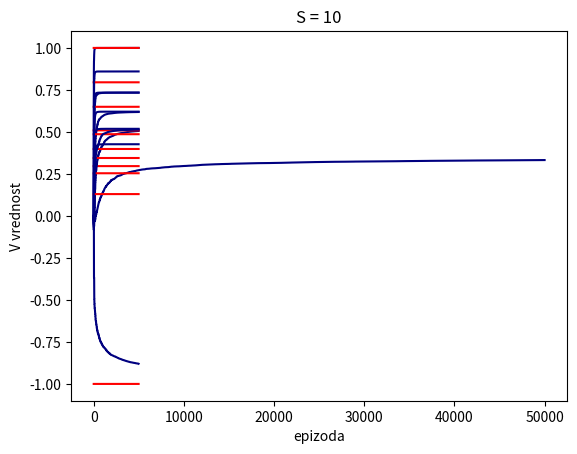

The matplotlib source for this figure:
import numpy as np
from matplotlib import pyplot as plt
import random

# Ns=11 stanja - od 0 do 10
Ns = 11
# Na=4 akcije: levo=0, desno=1, gore=2, dole=3
Na = 4
# V vrednosti dobijene u prvom zadatku
V_true = np.array([0.29646448, 0.39851054, 0.50941538, 0.25395899, 0.64958636, 0.34478784, 0.48644045, 0.79536224, 0.12994131, -1, 1])
class Simulator:
    def __init__(self):
        # stanje u kom se trenutno nalazimo
        self.state = 0
        # ukupan broj stanja
        self.Ns = 11
        # ukupan broj akcija
        self.Na = 4
        # nagrade svih stanja
        self.R = np.full((self.Ns), -0.04)
        self.R[9] = -1
        self.R[10] = 1
        # matrica prelaska iz jednog stanja u drugo pod dejstvom odredjene akcije
        # T[s, a] = s' (s' je broj izmedju 0 i 10, odnosno oznaka sledeceg stanja)
        self.T = np.zeros((self.Ns, self.Na), dtype=int)
        self.T[:,0] = (np.array([0, 1, 2, 0, 2, 3, 6, 4, 5, 0, 0])).astype(int)
        self.T[:,1] = (np.array([3, 1, 4, 5, 7, 8, 9, 10, 8, 0, 0])).astype(int)
        self.T[:,2] = (np.array([1, 2, 2, 3, 4, 6, 7, 7, 9, 0, 0])).astype(int)
        self.T[:,3] = (np.array([0, 0, 1, 3, 4, 5, 5, 6, 8, 0, 0])).astype(int)
    # metod koji se koristi za izvrsavanje poteza
    # u trenutnom stanju primenjuje zadatu akciju a i vraca sledece stanje i dobijenu nagradu
    def move(self, a):
        s_next = self.T[self.state, a]
        r = self.R[self.state]
        self.state = s_next
        return s_next, r



# matrica koja cuva Q vrednosti - NsxNa, inicijalno sve 0
Q = np.zeros((Ns, Na))
# gama - zadat parametar
gama = 0.9
# eps - verovatnoca da se akcija izabere nasumicno
eps = 0.5
# kreiramo simulator
sim = Simulator()
iterations = np.zeros(50000)
# delta = usrednjena promena Q vrednosti, za svako Q[s, a]
deltas = np.zeros(50000)
avgQs = np.zeros(50000)
br_epizoda = 0
Vs = np.zeros((7000,11))
for i in range(50000):
    iterations[i] = i
    # adaptivna stopa ucenja
    t = br_epizoda + 1
    alfa = np.log(t + 1) / (t + 1)
    # ocitavamo trenutno stanje
    s = sim.state
    # biramo akciju nasumicno
    if random.random() <= eps:
       a = random.randrange(4) 
    # biramo akciju koja daje max Q 
    else:
      a = np.argmax(Q[s,:]) 
    # pravimo potez - izvrsavamo izabranu akciju
    s_next, r = sim.move(a)
    # racunamo q(s,a)
    # ako je s == 9 ili 10, stigli smo do kraja epizode
    kraj_epizode = False
    if (s == 9) or (s==10):
        q = r
        kraj_epizode = True
        Vs[br_epizoda] = np.amax(Q, axis=1)
        br_epizoda = br_epizoda + 1
    else:
        q = r + gama*np.amax(Q[s_next,:])
        kraj_epizode = False
    # azuriramo Q(s,a)
    newQ = Q[s,a] + alfa*(q - Q[s,a])
    deltas[i] = np.absolute(Q[s,a] - newQ)
    Q[s,a] = newQ
    avgQs[i] = np.mean(Q)
epizode = np.arange(0, br_epizoda)
    

plt.title("Q ucenje")
plt.xlabel("iteracija")
plt.ylabel("avg(Q)")
plt.plot(iterations, avgQs, color="navy")
plt.show()
policy = np.argmax(Q, axis=1)
print('Optimalna politika: ')
print(policy)
print()
print('Broj epizoda: ', br_epizoda)

Vs = Vs[:br_epizoda, :]
Vs = Vs.T
for i in range(11):
    plt.title("S = " +  str(i))
    plt.xlabel("epizoda")
    plt.ylabel("V vrednost")
    plt.plot(epizode, Vs[i], color="navy")
    plt.plot(epizode, np.full(len(epizode), V_true[i]), color="red")
    plt.show()
    print()